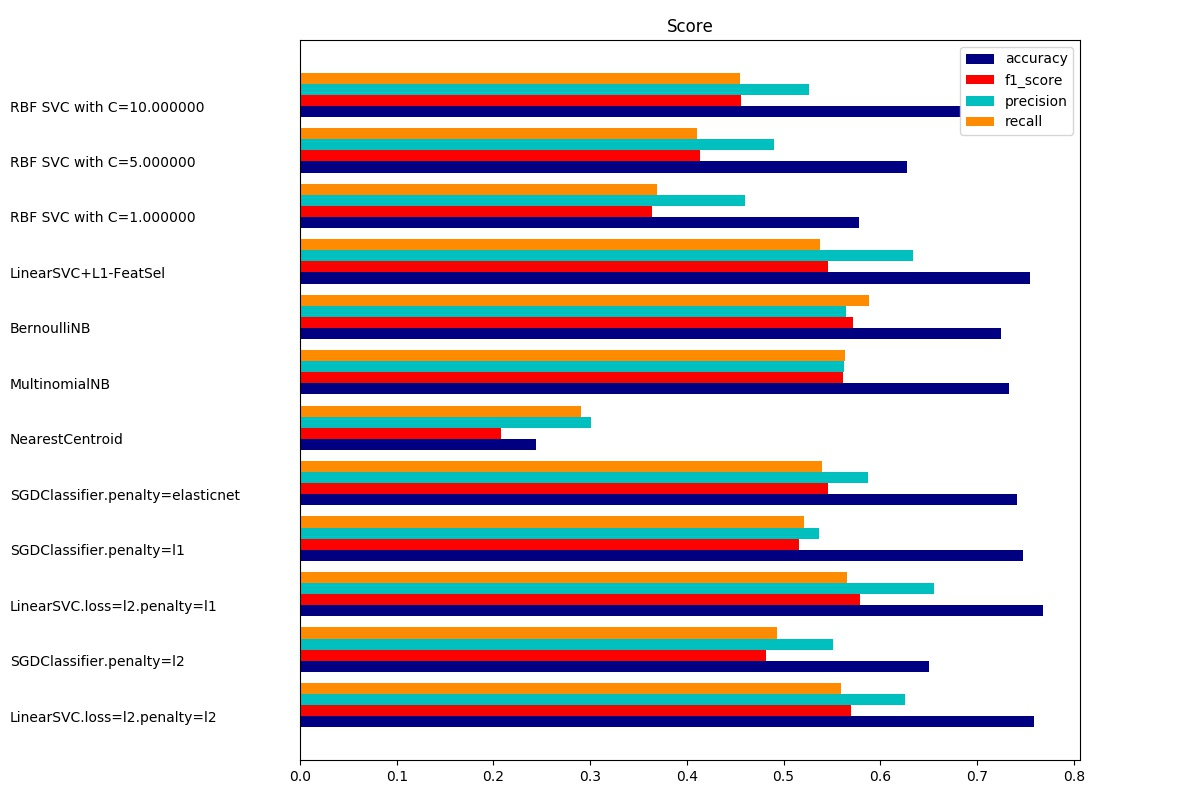

Values plotted in this chart, from the file beside it:
model, accuracy, precision, recall, f1_score, training_time, test_time
LinearSVC.loss=l2.penalty=l2, 0.7586, 0.6258, 0.5593, 0.5694, 0.1036, 0.0003536
SGDClassifier.penalty=l2, 0.6499, 0.5513, 0.4935, 0.4822, 0.04431, 0.0004491
LinearSVC.loss=l2.penalty=l1, 0.7681, 0.6554, 0.5659, 0.5792, 0.3237, 0.0003777
SGDClassifier.penalty=l1, 0.7472, 0.5364, 0.5215, 0.5163, 0.1188, 0.0004077
SGDClassifier.penalty=elasticnet, 0.7416, 0.5874, 0.5398, 0.5464, 0.1209, 0.0003967
NearestCentroid, 0.2439, 0.3008, 0.2909, 0.2079, 0.003178, 0.001253
MultinomialNB, 0.7331, 0.5624, 0.5636, 0.5615, 0.001346, 0.0003041
BernoulliNB, 0.7249, 0.5641, 0.5885, 0.5714, 0.002195, 0.001229
LinearSVC+L1-FeatSel, 0.7549, 0.6343, 0.5376, 0.5457, 0.9668, 0.001584
RBF SVC with C=1.000000, 0.5776, 0.4605, 0.3688, 0.3643, 1.303, 0.4456
RBF SVC with C=5.000000, 0.6276, 0.4902, 0.4101, 0.4132, 1.257, 0.4189
RBF SVC with C=10.000000, 0.6835, 0.5266, 0.455, 0.4561, 1.214, 0.4005
